The GitHub repository sarath1102/Automatic-Classification-of-Nutritional-Deficiencies-in-Coffee-Leaves-Images-Using-Transfer-Learning contains a labelled image folder "split_data5" with 4 categories: boron deficiency, calcium deficiency, iron deficiency, potasium K. Examples follow, each with its label.

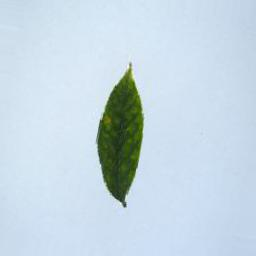
Label: iron deficiency

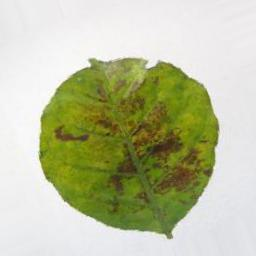
Label: potasium K

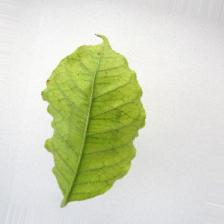
Label: calcium deficiency

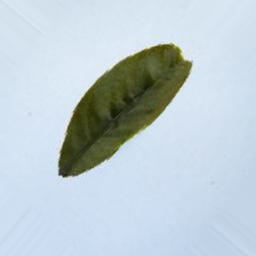
Label: boron deficiency

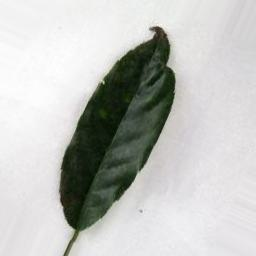
Label: boron deficiency

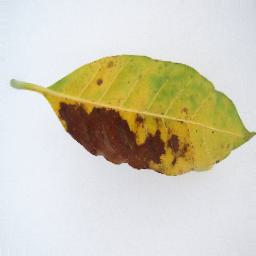
Label: potasium K
